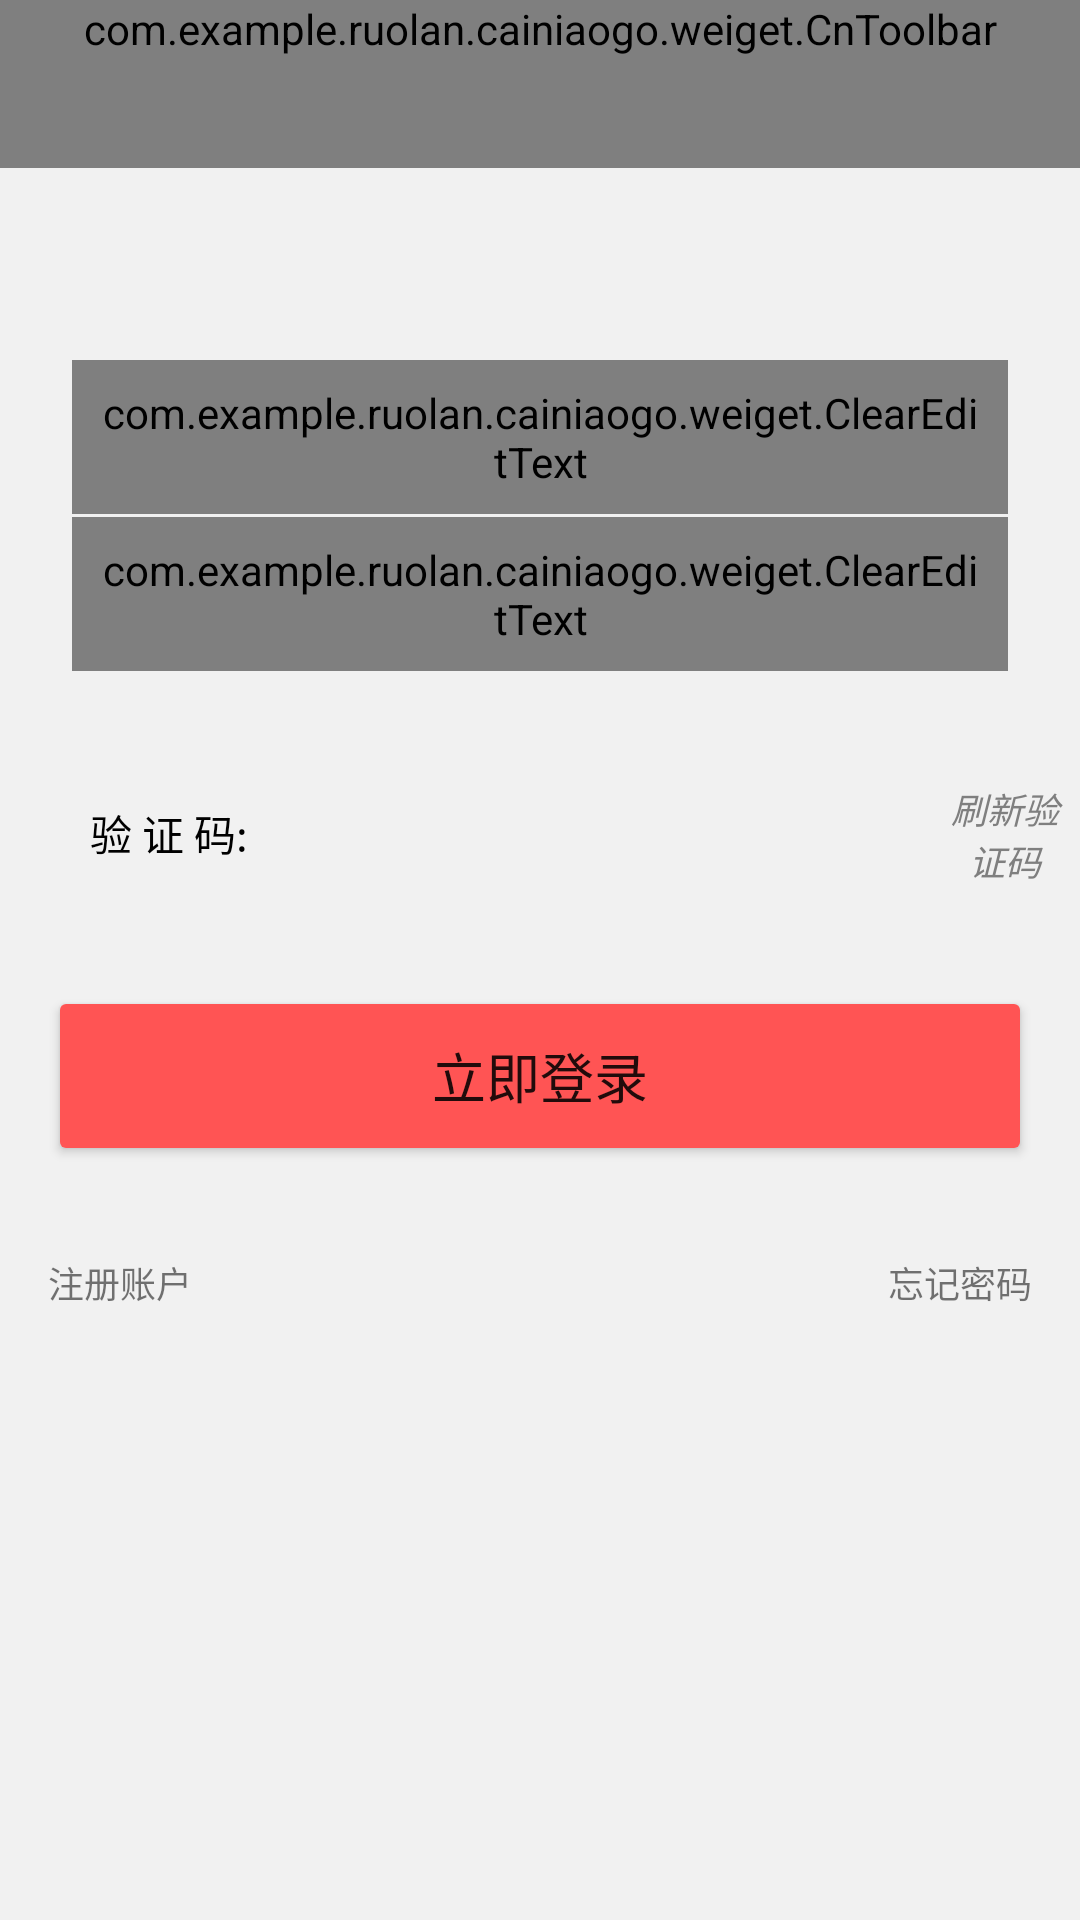

Write the Android layout XML for this screen, with the resource values it uses.
<!-- AndroidManifest.xml: activity theme AppTheme.NoActionBar -->
<!-- res/layout/activity_login.xml -->
<?xml version="1.0" encoding="utf-8"?>
<LinearLayout xmlns:android="http://schemas.android.com/apk/res/android"
              xmlns:app="http://schemas.android.com/apk/res-auto"
              android:layout_width="match_parent"
              android:layout_height="match_parent"
              android:background="@color/bg_color"
              android:orientation="vertical">

    <com.example.ruolan.cainiaogo.weiget.CnToolbar
        android:id="@+id/toolbar"
        android:layout_width="match_parent"
        android:layout_height="wrap_content"
        android:background="?attr/colorPrimary"
        android:minHeight="?attr/actionBarSize"
        app:navigationIcon="@drawable/icon_back_32px"
        app:title="用户登录">
    </com.example.ruolan.cainiaogo.weiget.CnToolbar>

    <LinearLayout
        android:layout_width="match_parent"
        android:layout_height="wrap_content"
        android:layout_marginTop="40dp"
        android:background="@drawable/selector_view_block"
        android:orientation="vertical"
        android:padding="@dimen/largerPadding">

        <com.example.ruolan.cainiaogo.weiget.ClearEditText
            android:id="@+id/edit_phone"
            style="@style/editText_base"
            android:layout_width="match_parent"
            android:layout_height="wrap_content"
            android:drawableLeft="@drawable/icon_telphone_32"
            android:drawablePadding="20dp"
            android:hint="请输入手机号"/>

        <View
            style="@style/line_vertical"></View>


        <com.example.ruolan.cainiaogo.weiget.ClearEditText
            android:id="@+id/edit_pwd"
            style="@style/editText_base"
            android:layout_width="match_parent"
            android:layout_height="wrap_content"
            android:drawableLeft="@drawable/icon_lock"
            android:drawablePadding="20dp"
            android:hint="请输入密码"
            android:inputType="textPassword"
            />

    </LinearLayout>

    <LinearLayout
        android:id="@+id/code"
        android:layout_width="match_parent"
        android:layout_height="wrap_content"
        android:layout_marginTop="4dp"
        android:gravity="center_vertical"
        android:orientation="horizontal"
        >

        <LinearLayout
            android:layout_width="wrap_content"
            android:layout_height="wrap_content"
            android:layout_marginBottom="10dp"
            android:layout_marginLeft="10dp"
            android:layout_marginRight="10dp"
            android:layout_marginTop="5dp"
            android:orientation="horizontal">

            <TextView
                android:layout_width="wrap_content"
                android:layout_height="wrap_content"
                android:layout_marginLeft="20dp"
                android:layout_marginRight="5dp"
                android:text="验 证 码:"
                android:textColor="#000000"/>

            <EditText
                android:id="@+id/vc_code"
                android:layout_width="60dp"
                android:layout_height="wrap_content"
                android:layout_weight="1"
                android:background="#0000"
                android:maxLength="4"
                android:paddingBottom="10dp"
                android:paddingLeft="10dp"
                android:paddingTop="10dp"
                android:textColor="#000000"
                android:textSize="14sp"/>
        </LinearLayout>

        <ImageView
            android:id="@+id/vc_image"
            android:layout_width="wrap_content"
            android:layout_height="match_parent"
            android:layout_marginBottom="10dp"
            android:layout_marginTop="5dp"
            android:layout_weight="1"/>

        <Button
            android:id="@+id/refresh"
            android:layout_width="40dp"
            android:layout_height="wrap_content"
            android:layout_gravity="center_vertical"
            android:layout_marginBottom="10dp"
            android:layout_marginLeft="5dp"
            android:layout_marginRight="5dp"
            android:layout_marginTop="5dp"
            android:background="@android:color/transparent"
            android:text="刷新验证码"
            android:textColor="#7f7f7f"
            android:textSize="12sp"
            android:textStyle="italic"/>
    </LinearLayout>

    <Button
        android:id="@+id/btn_login"
        style="@style/bigRedButton"
        android:layout_width="match_parent"
        android:layout_height="wrap_content"
        android:layout_margin="20dp"
        android:layout_marginTop="30dp"
        android:text="立即登录"
        />


    <LinearLayout
        android:layout_width="match_parent"
        android:layout_height="wrap_content"
        android:layout_gravity="bottom"
        android:gravity="center_vertical"
        android:orientation="horizontal"
        android:padding="@dimen/largePadding">

        <TextView
            android:id="@+id/txt_toReg"
            android:layout_width="0dp"
            android:layout_height="wrap_content"
            android:layout_weight="1"
            android:text="注册账户"
            android:textColor="@color/blue"
            android:textSize="12sp"
            />

        <TextView
            android:layout_width="0dp"
            android:layout_height="wrap_content"
            android:layout_weight="1"
            android:gravity="right"
            android:text="忘记密码"
            android:textColor="@color/blue"
            android:textSize="12sp"
            />

    </LinearLayout>
</LinearLayout>
<!-- resources referenced by this layout -->
<resources>
  <color name="bg_color">#f1f1f1</color>
  <dimen name="largePadding">16.0dip</dimen>
  <dimen name="largerPadding">24.0dip</dimen>
  <style name="bigRedButton" parent="@style/bigButton">
          <item name="android:background">@drawable/bg_btn_style_red</item>
      </style>
  <style name="editText_base">
          <item name="android:textSize">16sp</item>
          <item name="android:padding">8dp</item>
          <item name="android:minHeight">@dimen/normalButtonHeight</item>
          <item name="android:textColor">@color/black</item>
          <item name="android:textColorHint">@color/border_color</item>
          <item name="android:gravity">center_vertical</item>
          <item name="android:background">@null</item>
  
      </style>
  <style name="line_vertical" parent="line">
          <item name="android:layout_width">match_parent</item>
          <item name="android:layout_height">1dp</item>
  
      </style>
  <style name="AppTheme.NoActionBar">
          <item name="windowActionBar">false</item>
          <item name="windowNoTitle">true</item>
      </style>
  <style name="bigButton">
          <item name="android:textSize">@dimen/bigButtonTextSize</item>
          <item name="android:textColor">@color/white_color_selector</item>
          <item name="android:gravity">center</item>
          <item name="android:paddingLeft">@dimen/largePadding</item>
          <item name="android:paddingRight">@dimen/largePadding</item>
          <item name="android:layout_width">fill_parent</item>
          <item name="android:layout_height">wrap_content</item>
          <item name="android:minHeight">@dimen/normalButtonHeight</item>
      </style>
  <!-- drawable bg_btn_style_red (drawable) -->
  <?xml version="1.0" encoding="utf-8"?>
  <selector
      xmlns:android="http://schemas.android.com/apk/res/android">
      <item android:state_enabled="false">
          <shape android:shape="rectangle">
              <corners android:radius="@dimen/buttonCornerSize" />
              <solid android:color="@color/red_btn_color_disable" />
          </shape>
      </item>
      <item android:state_pressed="true">
          <shape android:shape="rectangle">
              <corners android:radius="@dimen/buttonCornerSize" />
              <solid android:color="@color/red_btn_color_pressed" />
          </shape>
      </item>
      <item>
          <shape android:shape="rectangle">
              <corners android:radius="@dimen/buttonCornerSize" />
              <solid android:color="@color/red_btn_color_normal" />
          </shape>
      </item>
  </selector>
  <dimen name="normalButtonHeight">48.0dip</dimen>
  <color name="black">#000</color>
  <style name="line">
          <item name="android:background">@color/bg_color</item>
      </style>
  <dimen name="bigButtonTextSize">18.0dip</dimen>
  <dimen name="buttonCornerSize">2.0dip</dimen>
  <color name="red_btn_color_disable">#7fff5454</color>
  <color name="red_btn_color_pressed">#ffd24242</color>
  <color name="red_btn_color_normal">#ffff5454</color>
</resources>
